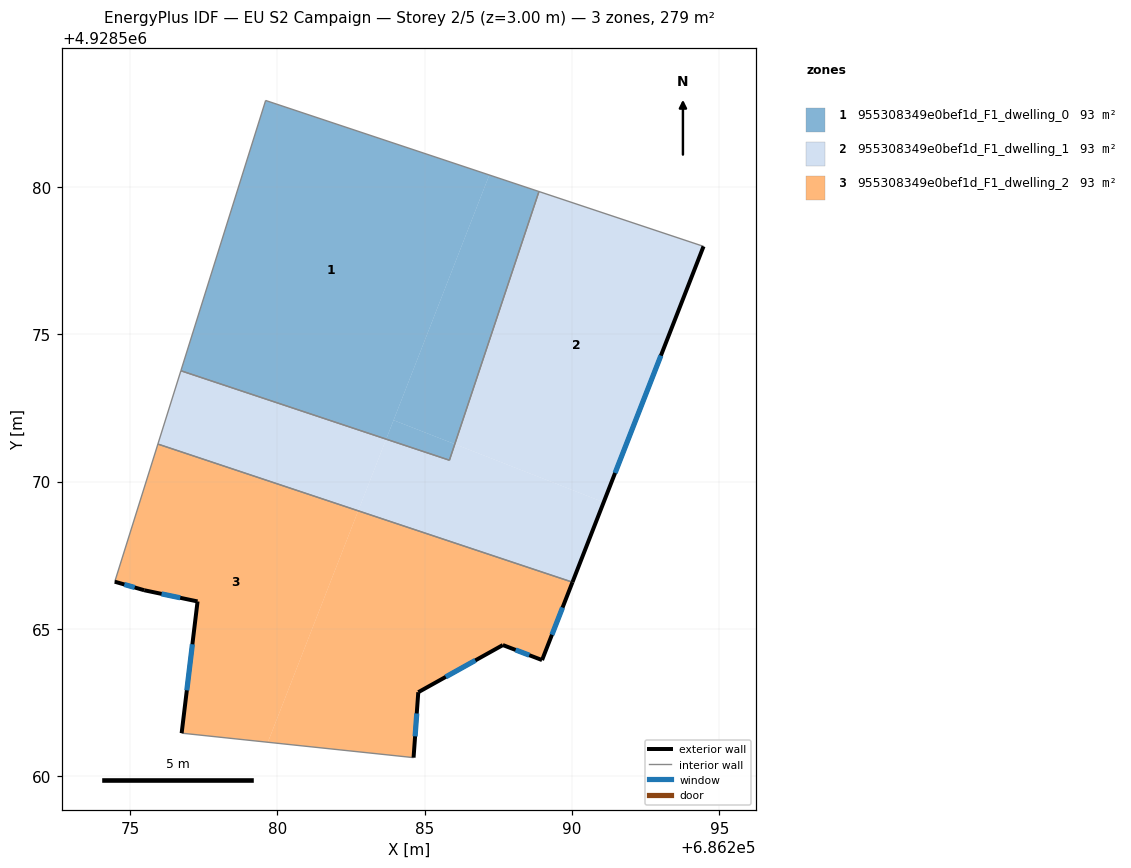
=== STOREY PLAN SPEC (per zone: floor XY polygon, exterior-wall plan segments, windows/doors) ===
zone 1: 955308349e0bef1d_F1_dwelling_0  (93.1 m²)
  floor: (686288.88, 4928579.84) (686286.03, 4928571.27) (686283.95, 4928572.08) (686287.20, 4928580.41)
  floor: (686286.03, 4928571.27) (686285.84, 4928570.73) (686283.70, 4928571.44) (686283.95, 4928572.08)
  floor: (686287.20, 4928580.41) (686283.70, 4928571.44) (686276.73, 4928573.76) (686279.61, 4928582.93)
  interior walls: 4
zone 2: 955308349e0bef1d_F1_dwelling_1  (93.1 m²)
  floor: (686294.47, 4928577.98) (686291.08, 4928569.30) (686286.03, 4928571.27) (686288.88, 4928579.84)
  floor: (686291.08, 4928569.30) (686290.02, 4928566.59) (686282.75, 4928569.01) (686283.70, 4928571.44) (686285.84, 4928570.73) (686286.03, 4928571.27)
  floor: (686283.70, 4928571.44) (686282.75, 4928569.01) (686275.95, 4928571.27) (686276.73, 4928573.76)
  exterior wall: (686290.02, 4928566.59) – (686294.47, 4928577.98)  [12.2 m]
    window: (686291.46, 4928570.29) – (686293.02, 4928574.28)  [4.5 m²]
  interior walls: 5
zone 3: 955308349e0bef1d_F1_dwelling_2  (93.1 m²)
  floor: (686282.75, 4928569.01) (686279.68, 4928561.16) (686276.76, 4928561.46) (686277.30, 4928565.93) (686275.49, 4928566.31) (686274.49, 4928566.60) (686275.95, 4928571.27)
  floor: (686290.02, 4928566.59) (686288.99, 4928563.94) (686287.66, 4928564.45) (686284.79, 4928562.85) (686284.63, 4928560.63) (686279.68, 4928561.16) (686282.75, 4928569.01)
  exterior wall: (686288.99, 4928563.94) – (686290.02, 4928566.59)  [2.8 m]
    window: (686289.32, 4928564.80) – (686289.68, 4928565.73)  [1.0 m²]
  exterior wall: (686287.66, 4928564.45) – (686288.99, 4928563.94)  [1.4 m]
    window: (686288.09, 4928564.29) – (686288.55, 4928564.11)  [0.5 m²]
  exterior wall: (686284.79, 4928562.85) – (686287.66, 4928564.45)  [3.3 m]
    window: (686285.72, 4928563.37) – (686286.72, 4928563.93)  [1.2 m²]
  exterior wall: (686284.63, 4928560.63) – (686284.79, 4928562.85)  [2.2 m]
    window: (686284.68, 4928561.36) – (686284.73, 4928562.13)  [0.8 m²]
  exterior wall: (686277.30, 4928565.93) – (686276.76, 4928561.46)  [4.5 m]
    window: (686277.12, 4928564.48) – (686276.93, 4928562.92)  [1.7 m²]
  exterior wall: (686275.49, 4928566.31) – (686277.30, 4928565.93)  [1.8 m]
    window: (686276.07, 4928566.19) – (686276.71, 4928566.06)  [0.7 m²]
  exterior wall: (686274.49, 4928566.60) – (686275.49, 4928566.31)  [1.0 m]
    window: (686274.81, 4928566.51) – (686275.16, 4928566.41)  [0.4 m²]
  interior walls: 3

=== DERIVED (storey summary) ===
Building: EU S2 Campaign
Storey: 2 of 5  (floor level z = 3.00 m)
Storey gross floor area: 279.4 m²
Zones on this storey: 3
  - 955308349e0bef1d_F1_dwelling_0: floor 93.1 m²
  - 955308349e0bef1d_F1_dwelling_1: floor 93.1 m²; exterior wall 12.2 m (36.7 m²); 1 window(s) 4.5 m²; WWR 12.2%
  - 955308349e0bef1d_F1_dwelling_2: floor 93.1 m²; exterior wall 17.2 m (51.5 m²); 7 window(s) 6.3 m²; WWR 12.2%
Zone adjacency (shared interzone walls):
  - 955308349e0bef1d_F1_dwelling_0 ↔ 955308349e0bef1d_F1_dwelling_1
  - 955308349e0bef1d_F1_dwelling_1 ↔ 955308349e0bef1d_F1_dwelling_2